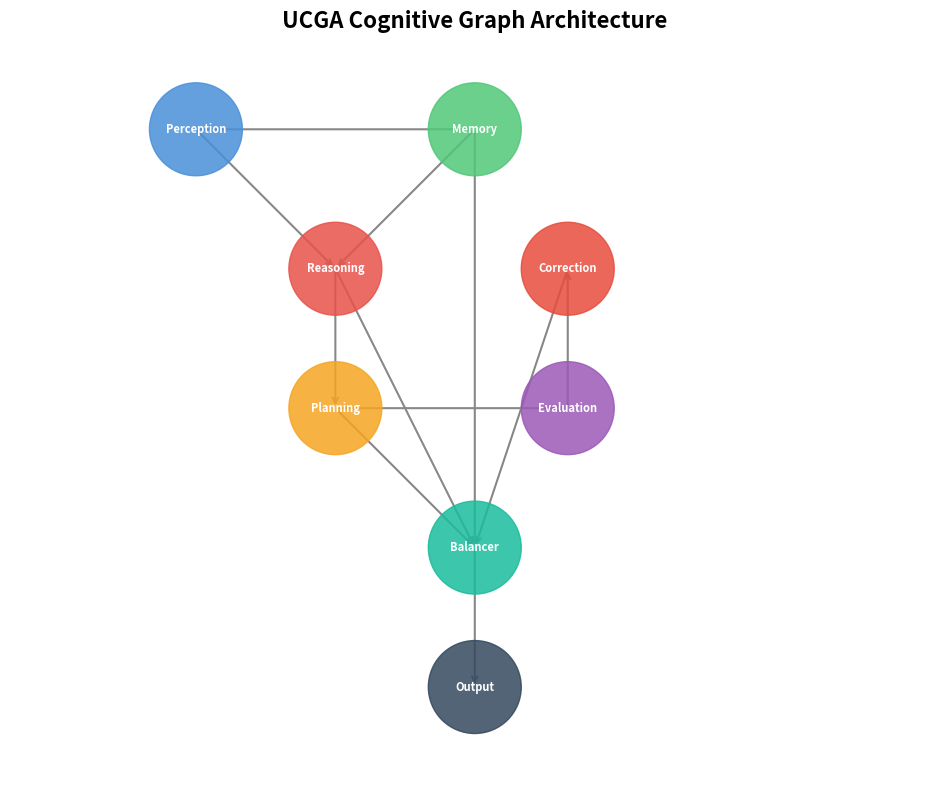

Here is the Python script that generated this plot:
"""
visualization.py — Plot training curves and cognitive graph structure.

Author: Aman Singh
"""

import matplotlib
matplotlib.use("Agg")  # non-interactive backend

import matplotlib.pyplot as plt
import numpy as np
from typing import List, Optional, Dict
import os


def plot_training_curve(
    losses: List[float],
    title: str = "Training Loss",
    save_path: Optional[str] = None,
    show: bool = False,
) -> None:
    """
    Plot a training loss curve.

    Parameters
    ----------
    losses : List[float]
        Per-epoch (or per-step) loss values.
    title : str
        Plot title.
    save_path : str, optional
        If provided, save the figure to this path.
    show : bool
        If ``True``, display the plot interactively.
    """
    fig, ax = plt.subplots(figsize=(10, 5))
    ax.plot(losses, linewidth=1.5, color="#4A90D9")
    ax.set_xlabel("Step")
    ax.set_ylabel("Loss")
    ax.set_title(title)
    ax.grid(True, alpha=0.3)
    fig.tight_layout()

    if save_path:
        os.makedirs(os.path.dirname(save_path) or ".", exist_ok=True)
        fig.savefig(save_path, dpi=150)
    if show:
        plt.show()
    plt.close(fig)


def plot_confidence_history(
    confidences: List[float],
    title: str = "Cognitive Confidence over Time",
    save_path: Optional[str] = None,
) -> None:
    """
    Plot the evaluation-node confidence across cognitive steps / episodes.
    """
    fig, ax = plt.subplots(figsize=(10, 4))
    ax.plot(confidences, linewidth=1.5, color="#E8524A", marker="o", markersize=3)
    ax.axhline(y=0.5, color="gray", linestyle="--", alpha=0.5, label="Correction threshold")
    ax.set_xlabel("Step")
    ax.set_ylabel("Confidence")
    ax.set_title(title)
    ax.legend()
    ax.grid(True, alpha=0.3)
    fig.tight_layout()

    if save_path:
        os.makedirs(os.path.dirname(save_path) or ".", exist_ok=True)
        fig.savefig(save_path, dpi=150)
    plt.close(fig)


def plot_cognitive_graph(save_path: Optional[str] = None) -> None:
    """
    Draw a schematic of the UCGA cognitive graph (static layout).
    """
    fig, ax = plt.subplots(figsize=(12, 8))
    ax.set_xlim(0, 10)
    ax.set_ylim(0, 8)
    ax.set_aspect("equal")
    ax.axis("off")
    ax.set_title("UCGA Cognitive Graph Architecture", fontsize=16, fontweight="bold")

    nodes = {
        "Perception":  (2, 7),
        "Memory":      (5, 7),
        "Reasoning":   (3.5, 5.5),
        "Planning":    (3.5, 4),
        "Evaluation":  (6, 4),
        "Correction":  (6, 5.5),
        "Balancer":    (5, 2.5),
        "Output":      (5, 1),
    }

    edges = [
        ("Perception", "Reasoning"),
        ("Memory", "Reasoning"),
        ("Reasoning", "Planning"),
        ("Planning", "Evaluation"),
        ("Evaluation", "Correction"),
        ("Correction", "Balancer"),
        ("Planning", "Balancer"),
        ("Reasoning", "Balancer"),
        ("Memory", "Balancer"),
        ("Balancer", "Output"),
        ("Perception", "Memory"),
    ]

    colors = {
        "Perception": "#4A90D9",
        "Memory":     "#50C878",
        "Reasoning":  "#E8524A",
        "Planning":   "#F5A623",
        "Evaluation": "#9B59B6",
        "Correction": "#E74C3C",
        "Balancer":   "#1ABC9C",
        "Output":     "#34495E",
    }

    # Draw edges
    for src, dst in edges:
        x0, y0 = nodes[src]
        x1, y1 = nodes[dst]
        ax.annotate(
            "", xy=(x1, y1), xytext=(x0, y0),
            arrowprops=dict(arrowstyle="->", color="#888", lw=1.5),
        )

    # Draw nodes
    for name, (x, y) in nodes.items():
        circle = plt.Circle((x, y), 0.5, color=colors[name], alpha=0.85, zorder=5)
        ax.add_patch(circle)
        ax.text(x, y, name, ha="center", va="center", fontsize=8,
                fontweight="bold", color="white", zorder=6)

    fig.tight_layout()
    if save_path:
        os.makedirs(os.path.dirname(save_path) or ".", exist_ok=True)
        fig.savefig(save_path, dpi=150, bbox_inches="tight")
    plt.close(fig)


if __name__ == "__main__":
    # Quick demo
    plot_cognitive_graph(save_path="cognitive_graph.png")
    print("Generated cognitive_graph.png")
